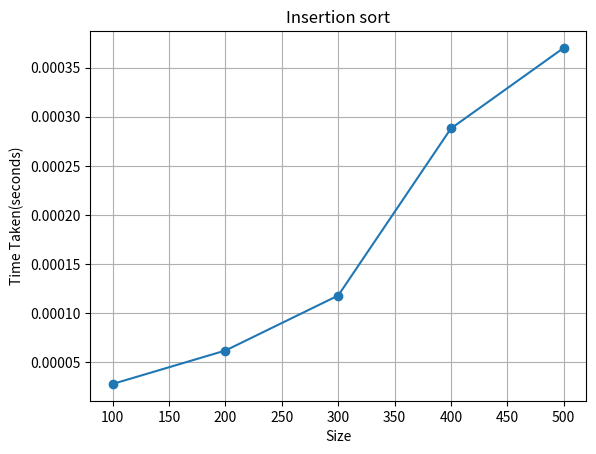

Python code for this plot:
import matplotlib.pyplot as plt
sizes=[100,200,300,400,500]
times=[0.000028,0.000062,0.000118,0.000288,0.000370]
plt.plot(sizes,times,marker='o')
plt.title('Insertion sort')
plt.xlabel("Size")
plt.ylabel('Time Taken(seconds)')
plt.grid(True)
plt.show()
